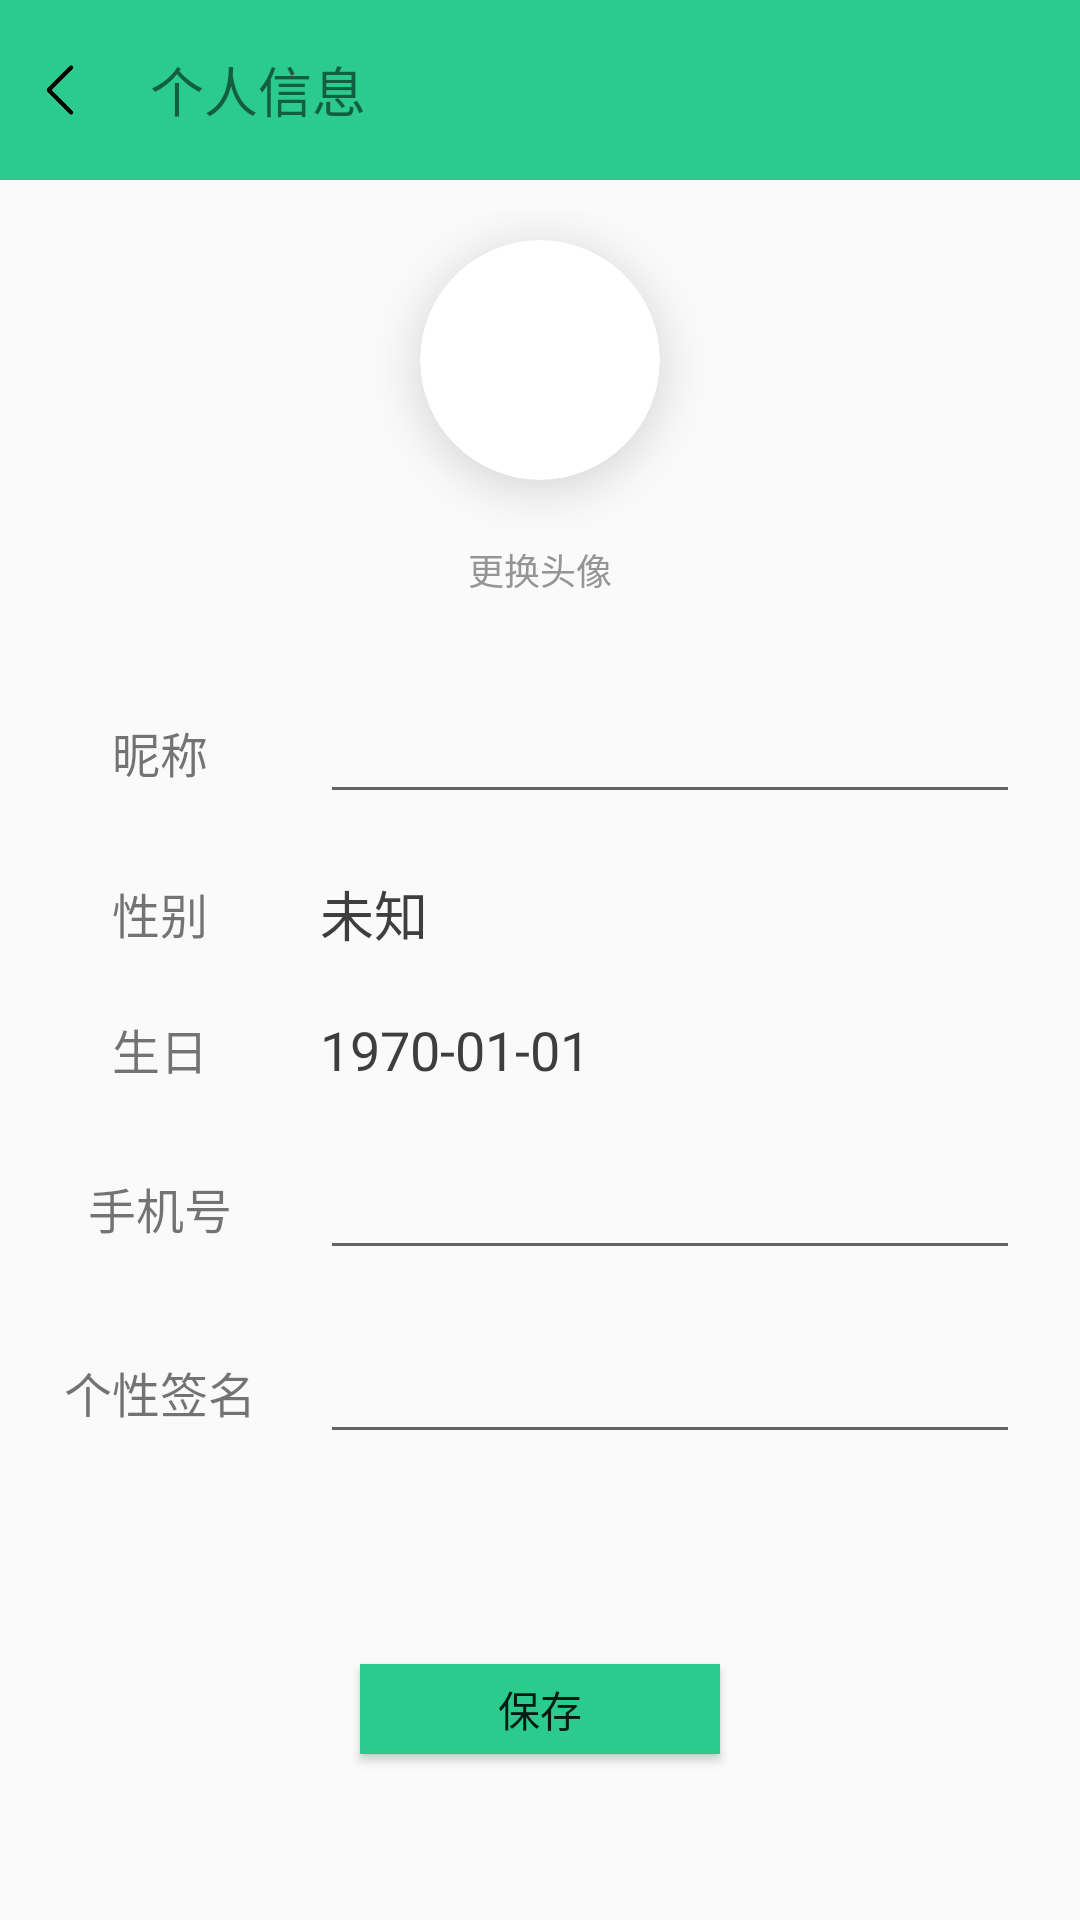

This screen was rendered from an Android layout file. Write that file and the resources it references.
<!-- AndroidManifest.xml: application theme Theme.AppCompat.Light.NoActionBar -->
<!-- res/layout/activity_user.xml -->
<?xml version="1.0" encoding="utf-8"?>
<LinearLayout xmlns:android="http://schemas.android.com/apk/res/android"
    xmlns:app="http://schemas.android.com/apk/res-auto"
    xmlns:tools="http://schemas.android.com/tools"
    android:layout_width="match_parent"
    android:layout_height="match_parent"
    android:orientation="vertical"
    tools:context=".UserInfo.UserActivity">

    <LinearLayout
        android:layout_width="match_parent"
        android:layout_height="60dp"
        android:orientation="horizontal"
        android:background="@color/primary"
        >
        <ImageView
            android:id="@+id/iv_userEdit_return"
            android:layout_width="20dp"
            android:layout_height="20dp"
            android:src="@mipmap/icon_arrow_left"
            android:layout_gravity="center"
            android:layout_margin="10dp"
            android:scaleType="centerCrop"
            />
        <TextView
            android:layout_width="wrap_content"
            android:layout_height="match_parent"
            android:text="个人信息"
            android:layout_margin="10dp"
            android:gravity="center"
            android:textSize="18sp"
            />
    </LinearLayout>

    <LinearLayout
        android:layout_width="match_parent"
        android:layout_height="match_parent"
        android:orientation="vertical"
        android:layout_margin="10dp"
        >
        <LinearLayout
            android:layout_width="match_parent"
            android:layout_height="wrap_content"
            android:orientation="vertical"
            android:layout_marginBottom="10dp"
            >
            <androidx.cardview.widget.CardView
                android:layout_width="80dp"
                android:layout_height="80dp"
                app:cardCornerRadius="40dp"
                app:cardElevation="10dp"
                android:layout_margin="10dp"
                app:cardPreventCornerOverlap="true"
                android:layout_gravity="center"
                >
                <ImageView
                    android:id="@+id/iv_userEdit_profile"
                    android:layout_width="match_parent"
                    android:layout_height="match_parent"
                    android:src="@drawable/ic_launcher_background"
                    android:scaleType="centerCrop"
                    />
            </androidx.cardview.widget.CardView>
            <Button
                android:id="@+id/btn_userEdit_changeProfile"
                android:layout_width="80dp"
                android:layout_height="40dp"
                android:text="更换头像"
                android:textSize="12sp"
                android:textColor="@color/gray"
                android:layout_gravity="center"
                android:background="@color/transparent"/>

        </LinearLayout>

        <LinearLayout
            android:layout_width="match_parent"
            android:layout_height="wrap_content"
            android:orientation="horizontal"
            >
            <TextView
                android:layout_width="0dp"
                android:layout_weight="2"
                android:layout_height="match_parent"
                android:text="昵称"
                android:layout_margin="10dp"
                android:textSize="16sp"
                android:gravity="center"
                />
            <EditText
                android:id="@+id/et_userEdit_nickname"
                android:layout_width="0dp"
                android:layout_weight="7"
                android:layout_height="wrap_content"
                android:layout_margin="10dp"
                />
        </LinearLayout>
        <LinearLayout
            android:layout_width="match_parent"
            android:layout_height="wrap_content"
            android:orientation="horizontal"
            >
            <TextView
                android:layout_width="0dp"
                android:layout_weight="2"
                android:layout_height="match_parent"
                android:text="性别"
                android:layout_margin="10dp"
                android:textSize="16sp"
                android:gravity="center"
                />
            <TextView
                android:id="@+id/et_userEdit_gender"
                android:layout_width="0dp"
                android:layout_weight="7"
                android:layout_height="wrap_content"
                android:text="未知"
                android:clickable="true"
                android:layout_margin="10dp"
                android:textColor="@color/black"
                android:textSize="18sp"
                />
        </LinearLayout>
        <LinearLayout
            android:layout_width="match_parent"
            android:layout_height="wrap_content"
            android:orientation="horizontal"
            >
            <TextView
                android:layout_width="0dp"
                android:layout_weight="2"
                android:layout_height="match_parent"
                android:text="生日"
                android:layout_margin="10dp"
                android:textSize="16sp"
                android:gravity="center"
                />
            <TextView
                android:id="@+id/et_userEdit_birthday"
                android:layout_width="0dp"
                android:layout_weight="7"
                android:layout_height="wrap_content"
                android:text="1970-01-01"
                android:clickable="true"
                android:layout_margin="10dp"
                android:textColor="@color/black"
                android:textSize="18sp"
                />
        </LinearLayout>
        <LinearLayout
            android:layout_width="match_parent"
            android:layout_height="wrap_content"
            android:orientation="horizontal"
            >
            <TextView
                android:layout_width="0dp"
                android:layout_weight="2"
                android:layout_height="match_parent"
                android:text="手机号"
                android:layout_margin="10dp"
                android:textSize="16sp"
                android:gravity="center"
                />
            <EditText
                android:id="@+id/et_userEdit_telephone"
                android:layout_width="0dp"
                android:layout_weight="7"
                android:layout_height="wrap_content"
                android:layout_margin="10dp"
                />
        </LinearLayout>
        <LinearLayout
            android:layout_width="match_parent"
            android:layout_height="wrap_content"
            android:orientation="horizontal"
            >
            <TextView
                android:layout_width="0dp"
                android:layout_weight="2"
                android:layout_height="match_parent"
                android:text="个性签名"
                android:layout_margin="10dp"
                android:textSize="16sp"
                android:gravity="center"
                />
            <EditText
                android:id="@+id/et_userEdit_signature"
                android:layout_width="0dp"
                android:layout_weight="7"
                android:layout_height="wrap_content"
                android:layout_margin="10dp"
                />
        </LinearLayout>

        <androidx.constraintlayout.widget.ConstraintLayout
            android:layout_width="match_parent"
            android:layout_height="match_parent">

            <Button
                android:id="@+id/btn_updateInfo"
                android:layout_width="120dp"
                android:layout_height="30dp"
                android:layout_marginTop="60dp"
                android:background="@color/primary"
                android:text="保存"
                app:layout_constraintEnd_toEndOf="parent"
                app:layout_constraintStart_toStartOf="parent"
                app:layout_constraintTop_toTopOf="parent"
                tools:ignore="MissingConstraints" />

        </androidx.constraintlayout.widget.ConstraintLayout>
    </LinearLayout>



</LinearLayout>
<!-- resources referenced by this layout -->
<resources>
  <color name="black">#3E3E3E</color>
  <color name="gray">#959595</color>
  <color name="primary">#2ACB8D</color>
  <color name="transparent">#00000000</color>
  <!-- mipmap icon_arrow_left: png bitmap (mipmap-xxxhdpi, 2358 bytes) -->
</resources>
